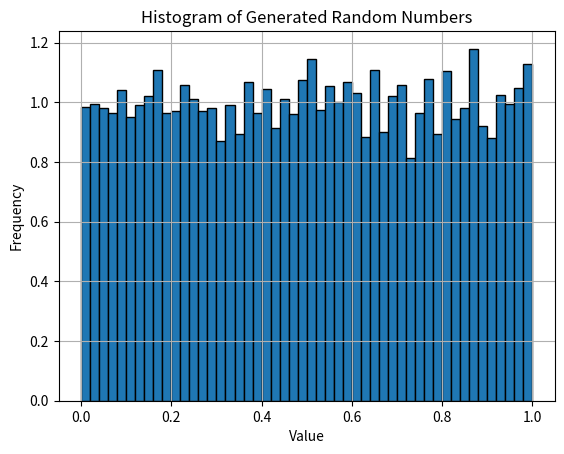
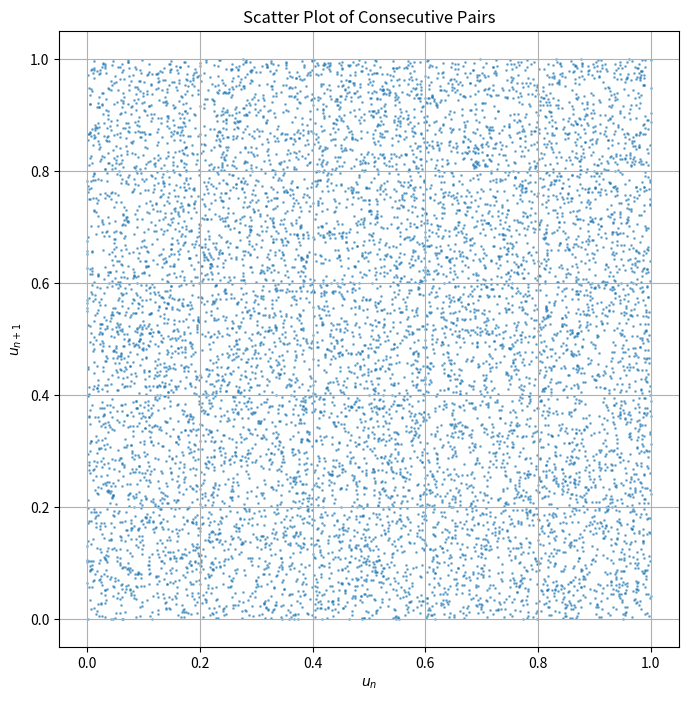

Reproduce these figures in Python, in order.
import numpy as np
import matplotlib.pyplot as plt

# Constants for the random number generator
a = 7**5
c = 0
m = 2**31 - 1
x0 = 1  # Initial value of x0 chosen randomly
n = 10000


# Random number generator function using the provided formula
def random_number_generator(a, c, m, x0, n):
    generated_numbers = []
    x = x0
    for _ in range(n):
        x = (a * x + c) % m
        generated_numbers.append(x/m)  # Scale to [0, 1]
    return generated_numbers


# Generate the numbers
random_numbers = random_number_generator(a, c, m, x0, n)

# Plot the histogram
plt.hist(random_numbers, bins=50, density=True, edgecolor='black')
plt.title('Histogram of Generated Random Numbers')
plt.xlabel('Value')
plt.ylabel('Frequency')
plt.grid(True)
plt.show()

# Calculate mean
sample_mean = sum(random_numbers) / len(random_numbers)

# Calculate sample variance
sample_variance = sum((x - sample_mean) ** 2 for x in random_numbers) / (len(random_numbers)-1)

# Calculate standard deviation
sample_sd = sample_variance**(1/2)

print("Mean:", sample_mean)
print("Variance:", sample_variance)
print("Standard Deviation", sample_sd)


# For Question e
# Generate pairs (u1, u2), (u2, u3), ..., (u9999, u10000)
pairs = [(random_numbers[i], random_numbers[i + 1]) for i in range(len(random_numbers) - 1)]

# Separate pairs into x and y
x_vals = [pair[0] for pair in pairs]
y_vals = [pair[1] for pair in pairs]

# Plot the pairs
plt.figure(figsize=(8, 8))
plt.scatter(x_vals, y_vals, s=1, alpha=0.5)
plt.title("Scatter Plot of Consecutive Pairs")
plt.xlabel("$u_n$")
plt.ylabel("$u_{n+1}$")
plt.grid(True)
plt.show()